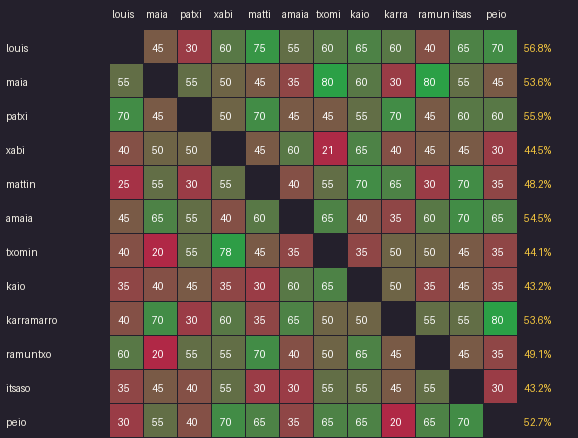

The file beside this chart, header and first rows:
id, louis, maia, patxi, xabi, mattin, amaia, txomin, kaio, karramarro, ramuntxo, itsaso, peio, total
louis, , 9, 6, 12, 15, 11, 12, 13, 12, 8, 13, 14, 56.8
maia, 11, , 11, 10, 9, 7, 16, 12, 6, 16, 11, 9, 53.6
patxi, 14, 9, , 10, 14, 9, 9, 11, 14, 9, 12, 12, 55.9
xabi, 8, 10, 10, , 9, 12, 4, 13, 8, 9, 9, 6, 44.5
mattin, 5, 11, 6, 11, , 8, 11, 14, 13, 6, 14, 7, 48.2
amaia, 9, 13, 11, 8, 12, , 13, 8, 7, 12, 14, 13, 54.5
txomin, 8, 4, 11, 15, 9, 7, , 7, 10, 10, 9, 7, 44.1
kaio, 7, 8, 9, 7, 6, 12, 13, , 10, 7, 9, 7, 43.2
karramarro, 8, 14, 6, 12, 7, 13, 10, 10, , 11, 11, 16, 53.6
ramuntxo, 12, 4, 11, 11, 14, 8, 10, 13, 9, , 9, 7, 49.1
itsaso, 7, 9, 8, 11, 6, 6, 11, 11, 9, 11, , 6, 43.2
peio, 6, 11, 8, 14, 13, 7, 13, 13, 4, 13, 14, , 52.7
